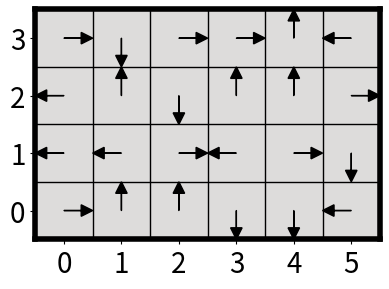

Python code for this plot: (Note: this script raises an exception after producing the figure.)
# %%
import numpy as np
import matplotlib.pyplot as plt

# ----------------------------- #
#       Plotting Utilities      #
# ----------------------------- #

def plot_environment(quantity, n_x, n_y, origin='upper', figsize=(4,3), annotate=True, fontsize=20):
    """
    Visualize a scalar quantity (like rewards or values) on a grid.
    """
    plt.figure(figsize=figsize)
    plt.imshow(quantity, origin=origin, cmap='coolwarm', vmin=-1, vmax=1)
    
    ax = plt.gca()
    for side in ['top', 'bottom', 'left', 'right']:
        ax.spines[side].set_linewidth(2)
    
    ax.set_xticks(np.arange(n_x + 1) - 0.5, minor=True)
    ax.set_yticks(np.arange(n_y + 1) - 0.5, minor=True)
    plt.xticks(range(n_x))
    plt.yticks(range(n_y))
    ax.grid(which="minor", color="black", linewidth=1)
    ax.tick_params(which="minor", bottom=False, left=False)

    if annotate:
        for i in range(n_y):
            for j in range(n_x):
                plt.text(j, i, round(quantity[i, j], 3), fontsize=fontsize,
                         ha="center", va="center", color="white")

    return plt


def plot_policy(quantity, n_x, n_y, origin='upper', figsize=(4,3), annotate=True, fontsize=20):
    """
    Visualize policy directions as arrows on a grid.
    """
    plt.figure(figsize=figsize)
    plt.imshow(np.zeros_like(quantity), origin=origin, cmap='coolwarm', vmin=-1, vmax=1)  # blank background
    
    ax = plt.gca()
    for side in ['top', 'bottom', 'left', 'right']:
        ax.spines[side].set_linewidth(4)

    ax.set_xticks(np.arange(n_x + 1) - 0.5, minor=True)
    ax.set_yticks(np.arange(n_y + 1) - 0.5, minor=True)
    plt.xticks(range(n_x), fontsize=20)
    plt.yticks(range(n_y), fontsize=20)
    ax.grid(which="minor", color="black", linewidth=1)
    ax.tick_params(which="minor", bottom=False, left=False)

    # Direction encoding: (dx, dy)
    directions = {
        0: (0, 0.3),   # Up (visually downward)
        1: (0.3, 0),   # Right
        2: (0, -0.3),  # Down (visually upward)
        3: (-0.3, 0),  # Left
    }

    if annotate:
        for i in range(n_y):
            for j in range(n_x):
                dir_code = quantity[n_y - i -1, j]
                if dir_code in directions:
                    dx, dy = directions[dir_code]
                    plt.arrow(j, i, dx, dy, head_width=0.2, head_length=0.2, fc='k', ec='k')

    if origin == 'upper':
        ax.invert_yaxis()

    plt.tight_layout()
    return plt

# ----------------------------- #
#       MDP Setup               #
# ----------------------------- #

# Grid dimensions
n_x, n_y = 6, 4
gamma = 0.9

# Terminal reward locations
location_positive_reward = (0, 5)
location_negative_reward = (3, 5)

# Random policy direction grid: 0=up, 1=right, 2=down, 3=left
initial_policy_grid = np.random.randint(0, 4, size=(n_y, n_x))
plot_policy(initial_policy_grid, n_x, n_y).show()
# %%
def policy(state, grid, pos_reward, neg_reward):
    #TODO

    return None


def compute_policy_grid(grid):
    """
    For each cell, compute the updated policy direction considering boundaries and terminals.
    """
    updated_grid = np.zeros_like(grid)
    for i in range(n_y):
        for j in range(n_x):
            updated_grid[i, j], _ = policy((i, j), grid, location_positive_reward, location_negative_reward)
    return updated_grid

# Build policy grid and plot it
policy_grid = compute_policy_grid(initial_policy_grid)
plot_policy(policy_grid, n_x, n_y).show()

# ----------------------------- #
#       Reward Field            #
# ----------------------------- #

def rewards(state, pos_reward, neg_reward):
    if state == pos_reward:
        return 1
    elif state == neg_reward:
        return -1
    return 0

# Build reward map
reward_grid = np.zeros_like(policy_grid, dtype=float)
for i in range(n_y):
    for j in range(n_x):
        reward_grid[i, j] = rewards((i, j), location_positive_reward, location_negative_reward)

plot_environment(reward_grid, n_x, n_y, annotate=False).show()
# %%
# ----------------------------- #
#       Policy Evaluation       #
# ----------------------------- #

def map_state_to_flat_index(state, n_x):
    y, x = state
    return y * n_x + x

def map_flat_index_to_state(index, n_x):
    return divmod(index, n_x)

# TODO Right-hand side vector: immediate rewards


# TODO Left-hand side matrix: identity minus gamma * transition


# Solve system of linear equations
value_function = np.linalg.solve(A, b)
value_function = value_function.reshape((n_y, n_x))

# Plot value function
plot_environment(value_function, n_x, n_y, figsize=(10, 5)).show()
# %%
